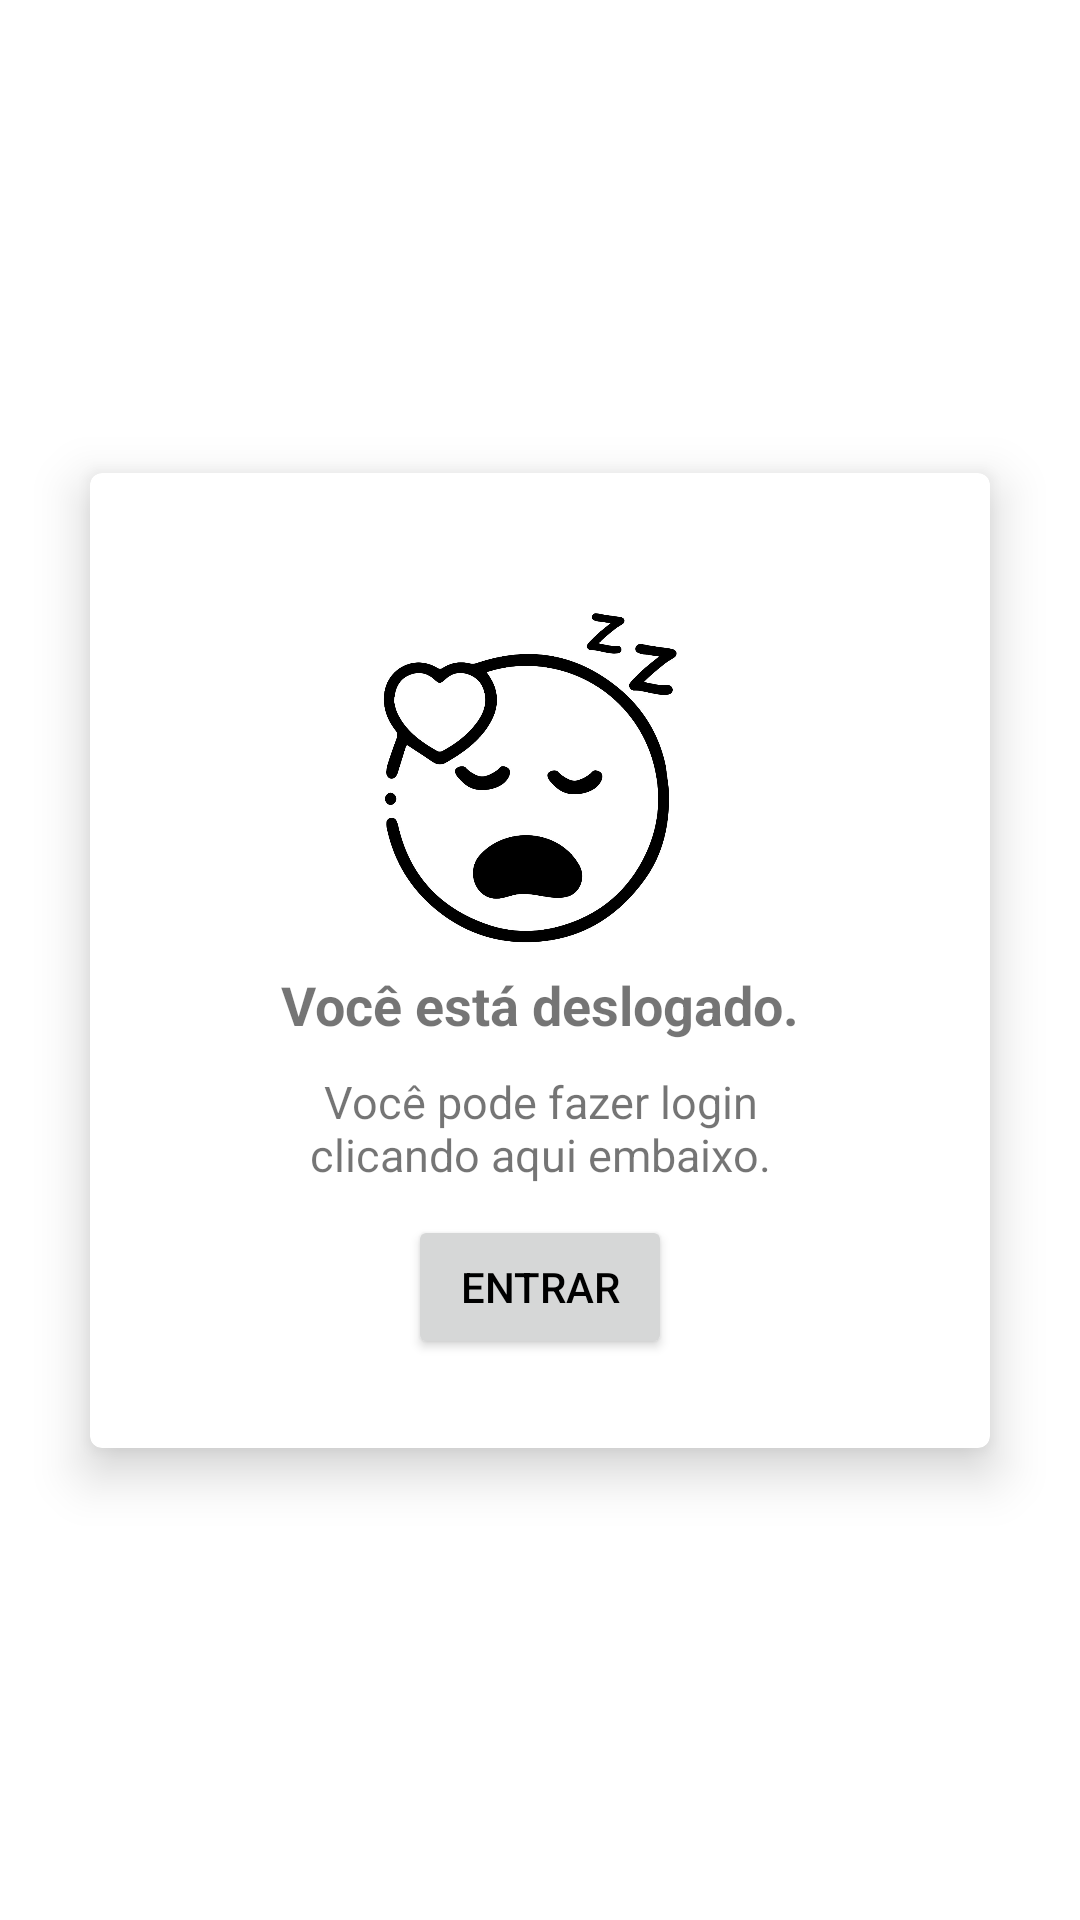

Layout XML and referenced resources for this Android screen:
<!-- AndroidManifest.xml: application theme Theme.Light.CantinaToshio -->
<!-- res/layout/modelo_pedidos_deslogado.xml -->
<?xml version="1.0" encoding="utf-8"?>
<androidx.constraintlayout.widget.ConstraintLayout
    xmlns:android="http://schemas.android.com/apk/res/android"
    xmlns:app="http://schemas.android.com/apk/res-auto"
    xmlns:tools="http://schemas.android.com/tools"
    android:layout_width="match_parent"
    android:layout_height="match_parent">



    <com.google.android.material.card.MaterialCardView

        app:layout_constraintEnd_toEndOf="parent"
        app:layout_constraintStart_toStartOf="parent"
        app:layout_constraintTop_toTopOf="parent"
        app:layout_constraintBottom_toBottomOf="parent"
        android:layout_alignParentBottom="true"
        android:layout_alignParentTop="true"
        android:layout_width="300dp"
        android:layout_height="325dp"
        app:cardElevation="10dp">

        <LinearLayout
            android:layout_marginTop="30dp"
            android:layout_width="match_parent"
            android:layout_height="match_parent"
            android:orientation="vertical">

            <ImageView
                android:layout_width="200dp"
                android:layout_height="125dp"
                android:layout_gravity="center"
                android:layout_marginTop="10dp"
                android:src="@drawable/dormindo" />

            <TextView
                android:textStyle="bold"
                android:layout_width="wrap_content"
                android:layout_height="wrap_content"
                android:layout_gravity="center"
                android:text="Você está deslogado."
                android:textSize="18sp" />

            <TextView
                android:layout_marginTop="10dp"
                android:layout_marginBottom="10dp"
                android:textAlignment="center"
                android:layout_width="200dp"
                android:layout_height="wrap_content"
                android:layout_gravity="center"
                android:text="Você pode fazer login clicando aqui embaixo."
                android:textSize="15sp" />

            <Button
                android:id="@+id/btnEntrar"
                android:layout_gravity="center_horizontal"
                android:text="Entrar"
                android:textColor="@color/black"
                android:layout_width="wrap_content"
                android:layout_height="wrap_content"/>

        </LinearLayout>



    </com.google.android.material.card.MaterialCardView>

</androidx.constraintlayout.widget.ConstraintLayout>
<!-- resources referenced by this layout -->
<resources>
  <color name="black">#FF000000</color>
  <!-- drawable dormindo: jpg bitmap (drawable, 71344 bytes) -->
  <style name="Theme.Light.CantinaToshio" parent="Theme.MaterialComponents.Light">&gt;
          
          <item name="android:windowActionBar">false</item>
          <item name="colorPrimary">#ffd200</item>
          <item name="colorPrimaryVariant">#bf8500</item>
          <item name="colorOnPrimary">#fff</item>
  
          <item name="colorSecondary">#000</item>
          <item name="colorSecondaryVariant">#ccc</item>
          <item name="colorOnSecondary">#fff</item>
          <item name="android:statusBarColor">@color/yellowapp</item>
          
      </style>
  <color name="yellowapp">#ffd200</color>
</resources>
